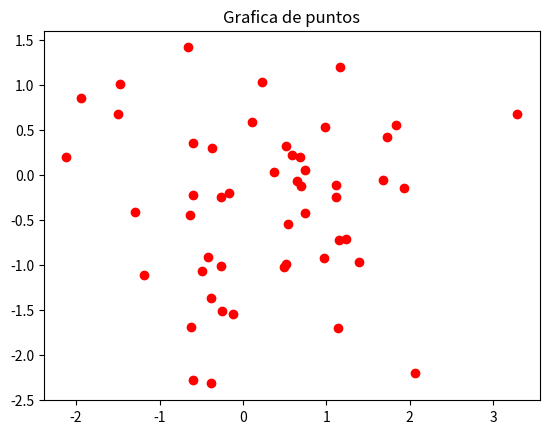

Write the Python code that produced this figure.
import pandas as pd
import numpy as np
import matplotlib.pyplot as plt
import seaborn as sns

# creo una simple grafica de prueba
X= np.random.randn(50)
Y= np.random.randn(50)

plt.scatter(X,Y,color="r")
plt.title("Grafica de puntos")
plt.show()

# prueba prueba#
print("hola")
print("hola de nuevo")

# segunad prueba#
print ("holta")

## Thiago Cambio#
print("Thiago")

print("hola dos ")

print("Gonzalo2")